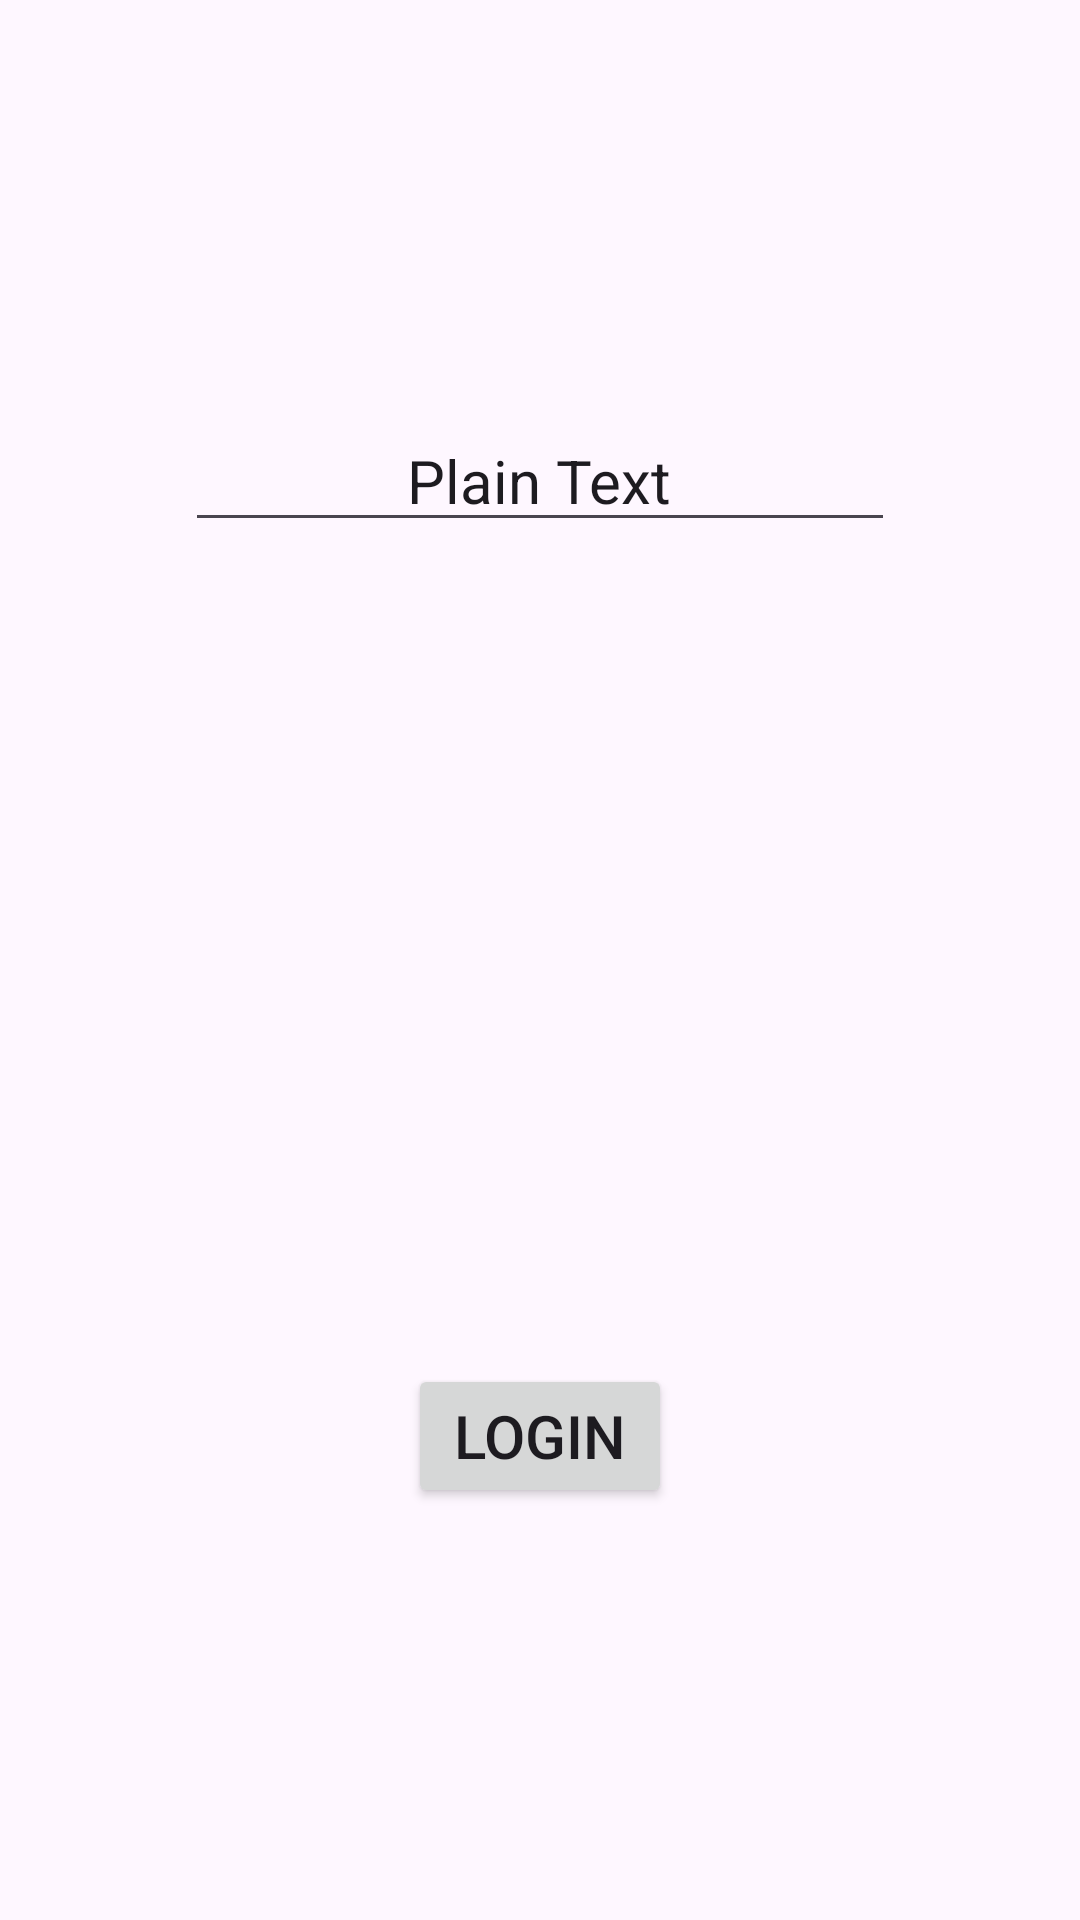

Write the Android layout XML for this screen, with the resource values it uses.
<!-- AndroidManifest.xml: application theme Theme.Homework5Intent -->
<!-- res/layout/activity_main.xml -->
<?xml version="1.0" encoding="utf-8"?>
<androidx.constraintlayout.widget.ConstraintLayout xmlns:android="http://schemas.android.com/apk/res/android"
    xmlns:app="http://schemas.android.com/apk/res-auto"
    xmlns:tools="http://schemas.android.com/tools"
    android:id="@+id/main"
    android:layout_width="match_parent"
    android:layout_height="match_parent"
    tools:context=".MainActivity">

    <EditText
        android:id="@+id/enterData"
        android:layout_width="wrap_content"
        android:layout_height="wrap_content"
        android:ems="10"
        android:inputType="text"
        android:text="              Plain Text"
        android:textSize="20sp"
        app:layout_constraintBottom_toTopOf="@+id/guideline"
        app:layout_constraintEnd_toEndOf="parent"
        app:layout_constraintStart_toStartOf="parent"
        app:layout_constraintTop_toTopOf="parent" />

    <androidx.constraintlayout.widget.Guideline
        android:id="@+id/guideline"
        android:layout_width="wrap_content"
        android:layout_height="wrap_content"
        android:orientation="horizontal"
        app:layout_constraintGuide_begin="317dp" />

    <Button
        android:id="@+id/intentMain2"
        android:layout_width="wrap_content"
        android:layout_height="wrap_content"
        android:text="Login"
        android:textSize="20sp"
        app:layout_constraintBottom_toBottomOf="parent"
        app:layout_constraintEnd_toEndOf="parent"
        app:layout_constraintStart_toStartOf="parent"
        app:layout_constraintTop_toTopOf="@+id/guideline" />
</androidx.constraintlayout.widget.ConstraintLayout>
<!-- resources referenced by this layout -->
<resources>
  <style name="Theme.Homework5Intent" parent="Base.Theme.Homework5Intent" />
  <style name="Base.Theme.Homework5Intent" parent="Theme.Material3.DayNight.NoActionBar">
          
          
      </style>
</resources>
